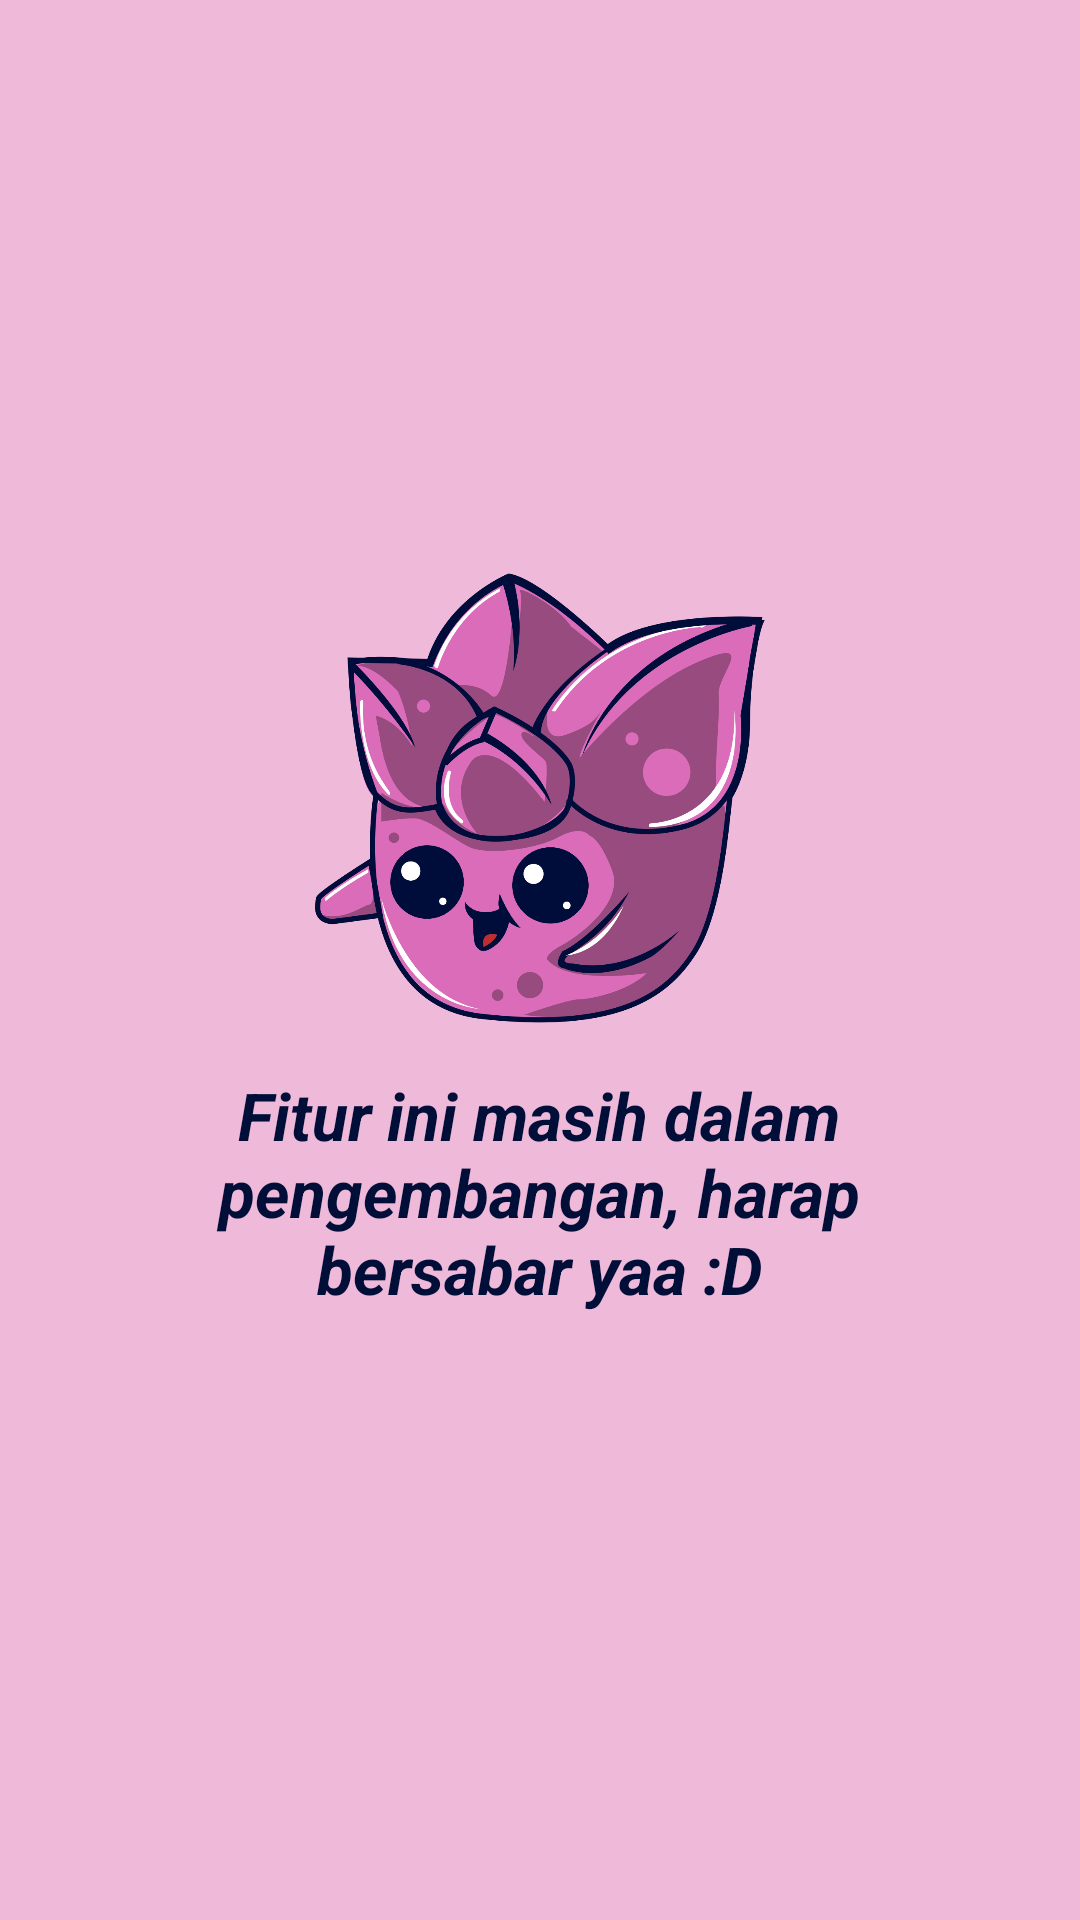

The Android layout XML behind this screen, and the referenced resources:
<!-- AndroidManifest.xml: application theme Theme.Lookies -->
<!-- res/layout/fragment_preferences.xml -->
<?xml version="1.0" encoding="utf-8"?>
<androidx.constraintlayout.widget.ConstraintLayout xmlns:android="http://schemas.android.com/apk/res/android"
    xmlns:app="http://schemas.android.com/apk/res-auto"
    xmlns:tools="http://schemas.android.com/tools"
    android:layout_width="match_parent"
    android:layout_height="match_parent"
    tools:context="setting.Preferences"
    android:background="@color/light_purple">

    <ImageView
        android:id="@+id/imageView2"
        android:layout_width="150sp"
        android:layout_height="150sp"
        android:src="@drawable/lookies2"
        app:layout_constraintBottom_toBottomOf="parent"
        app:layout_constraintEnd_toEndOf="parent"
        app:layout_constraintStart_toStartOf="parent"
        app:layout_constraintTop_toTopOf="parent"
        app:layout_constraintVertical_bias="0.39" />

    <TextView
        android:layout_width="300sp"
        android:layout_height="wrap_content"
        android:layout_marginTop="16dp"
        android:text="@string/info"
        android:textAlignment="center"
        android:textColor="@color/magenta"
        android:textSize="22sp"
        android:textStyle="bold|italic"
        app:layout_constraintEnd_toEndOf="parent"
        app:layout_constraintHorizontal_bias="0.495"
        app:layout_constraintStart_toStartOf="parent"
        app:layout_constraintTop_toBottomOf="@+id/imageView2" />


</androidx.constraintlayout.widget.ConstraintLayout>
<!-- resources referenced by this layout -->
<resources>
  <color name="light_purple">#EFB9D9</color>
  <color name="magenta">#000E38</color>
  <!-- drawable lookies2: png bitmap (drawable-v24, 203120 bytes) -->
  <string name="info">Fitur ini masih dalam pengembangan, harap bersabar yaa :D</string>
  <style name="Theme.Lookies" parent="Theme.MaterialComponents.DayNight.DarkActionBar">
          
          <item name="colorPrimary">@color/light_maroon</item>
          <item name="colorPrimaryVariant">@color/dark_purple</item>
          <item name="colorOnPrimary">@color/white</item>
          
          <item name="colorSecondary">@color/dark_purple</item>
          <item name="colorSecondaryVariant">@color/teal_700</item>
          <item name="colorOnSecondary">@color/white</item>
          
          <item name="android:statusBarColor" tools:targetApi="l">?attr/colorPrimaryVariant</item>
          
      </style>
  <color name="light_maroon">#391C30</color>
  <color name="dark_purple">#974B7E</color>
  <color name="white">#FFFFFFFF</color>
  <color name="teal_700">#FF018786</color>
</resources>
